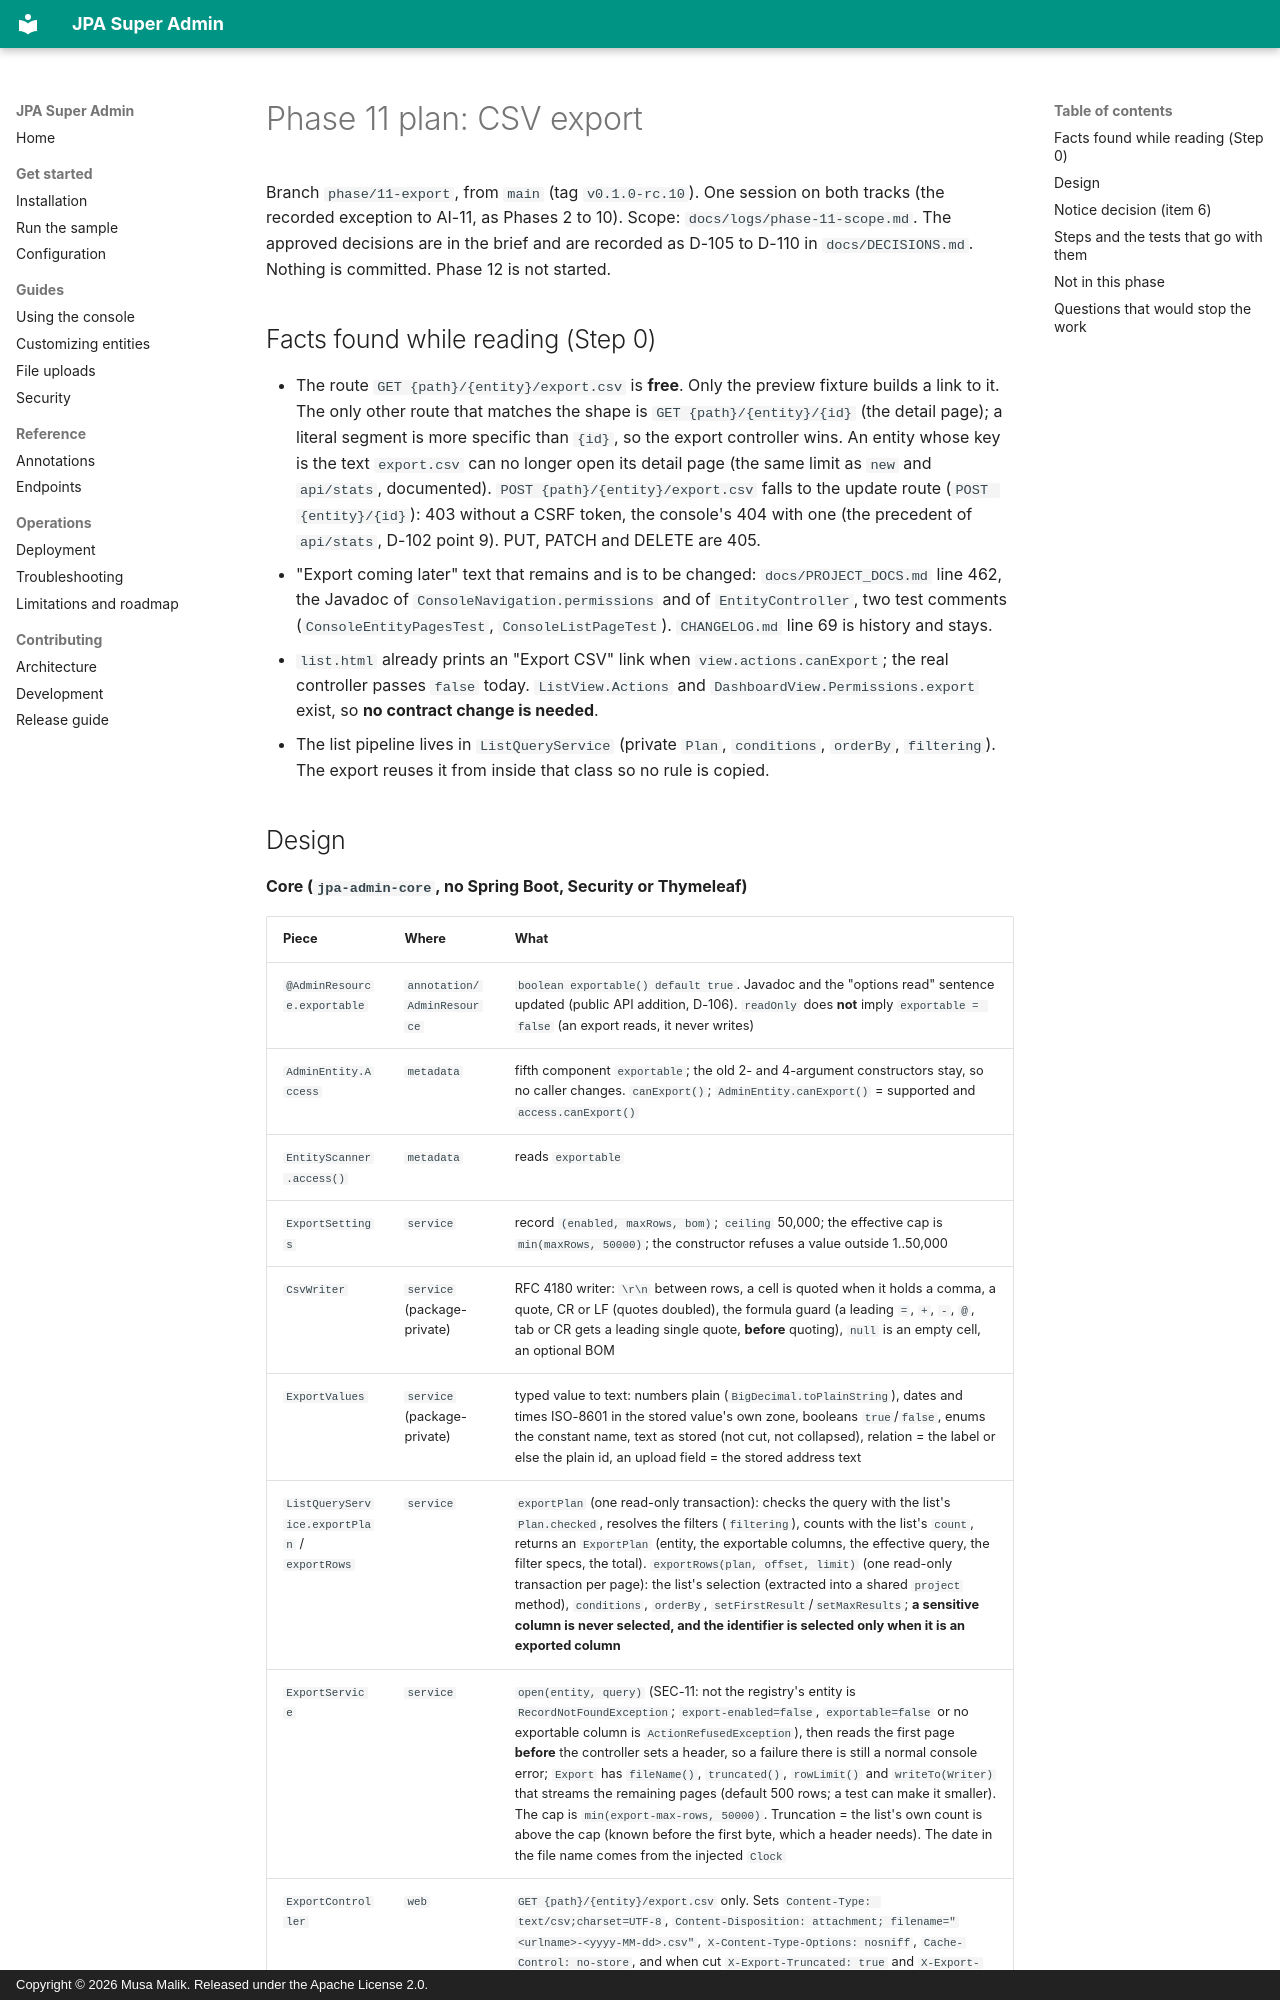

repository: mdmusahub/JPA-SUPER-ADMIN · page: logs/phase-11-plan/index.html · generator: mkdocs · copyright: Copyright © 2026 Musa Malik. Released under the Apache License 2.0.

# Phase 11 plan: CSV export

Branch `phase/11-export`, from `main` (tag `v0.1.0-rc.10`). One session on both tracks (the recorded exception to AI-11, as Phases 2 to 10). Scope: `docs/logs/phase-11-scope.md`. The approved decisions are in the brief and are recorded as D-105 to D-110 in `docs/DECISIONS.md`. Nothing is committed. Phase 12 is not started.

## Facts found while reading (Step 0)

- The route `GET {path}/{entity}/export.csv` is **free**. Only the preview fixture builds a link to it. The only other route that matches the shape is `GET {path}/{entity}/{id}` (the detail page); a literal segment is more specific than `{id}`, so the export controller wins. An entity whose key is the text `export.csv` can no longer open its detail page (the same limit as `new` and `api/stats`, documented). `POST {path}/{entity}/export.csv` falls to the update route (`POST {entity}/{id}`): 403 without a CSRF token, the console's 404 with one (the precedent of `api/stats`, D-102 point 9). PUT, PATCH and DELETE are 405.
- "Export coming later" text that remains and is to be changed: `docs/PROJECT_DOCS.md` line 462, the Javadoc of `ConsoleNavigation.permissions` and of `EntityController`, two test comments (`ConsoleEntityPagesTest`, `ConsoleListPageTest`). `CHANGELOG.md` line 69 is history and stays.
- `list.html` already prints an "Export CSV" link when `view.actions.canExport`; the real controller passes `false` today. `ListView.Actions` and `DashboardView.Permissions.export` exist, so **no contract change is needed**.
- The list pipeline lives in `ListQueryService` (private `Plan`, `conditions`, `orderBy`, `filtering`). The export reuses it from inside that class so no rule is copied.
